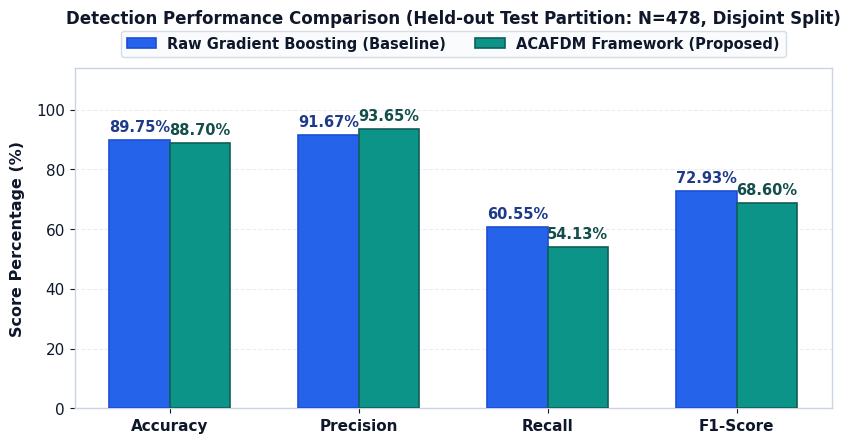
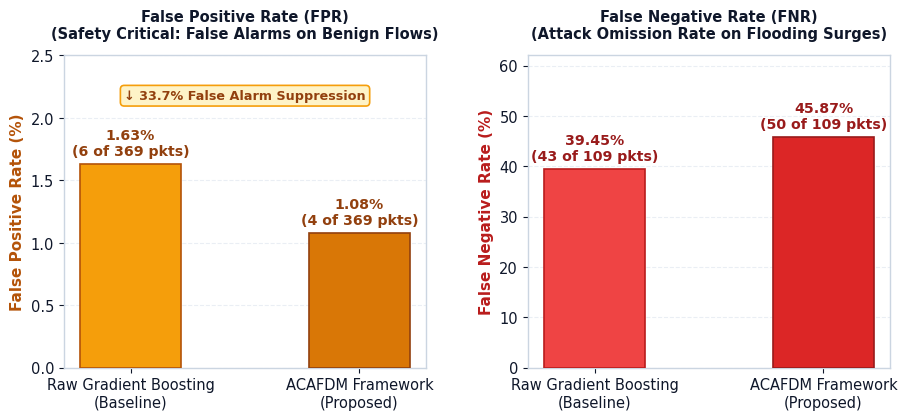
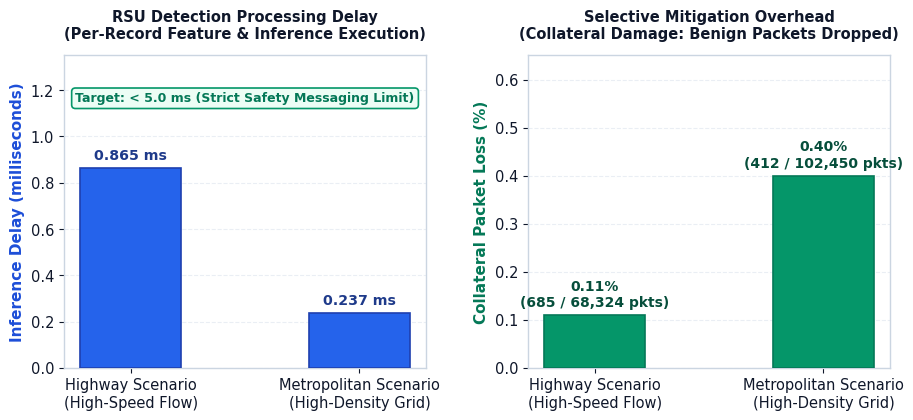
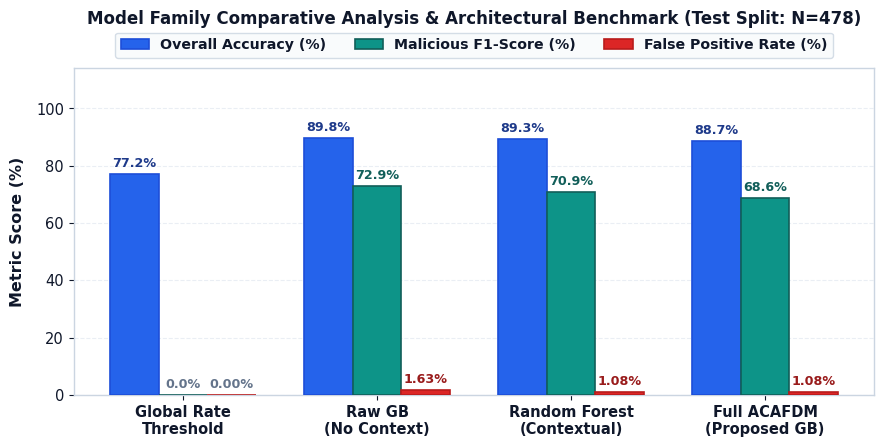

Source code (Python) for these figures, in order:
import os
import matplotlib
matplotlib.use('Agg')
import matplotlib.pyplot as plt
import numpy as np

# Output directories
evidence_dir = r"c:\Users\PRANAY KUMAR\OneDrive\Desktop\FluxV2X\review3_results_evidence"
fig_deliverable_dir = r"c:\Users\PRANAY KUMAR\OneDrive\Desktop\FluxV2X\case_study_3_deliverables\figures"
os.makedirs(evidence_dir, exist_ok=True)
os.makedirs(fig_deliverable_dir, exist_ok=True)

# Publication styling defaults (pure white background, crisp dark text, high contrast)
plt.rcParams['font.family'] = 'sans-serif'
plt.rcParams['font.sans-serif'] = ['DejaVu Sans', 'Arial', 'Helvetica']
plt.rcParams['axes.edgecolor'] = '#CBD5E1'
plt.rcParams['axes.linewidth'] = 1.0

# Scientific publication palette
BG_WHITE = '#FFFFFF'
PANEL_WHITE = '#FFFFFF'
TEXT_DARK = '#0F172A'       # Slate 900
TEXT_MUTED = '#475569'      # Slate 600
GRID_COLOR = '#E2E8F0'      # Slate 200

COLOR_RAW_GB = '#2563EB'    # Royal Blue (Baseline)
COLOR_ACAFDM = '#0D9488'    # Dark Teal / Emerald (Proposed ACAFDM)
COLOR_FPR = '#D97706'       # Amber / Orange (Warning)
COLOR_FNR = '#DC2626'       # Crimson Red (Danger)
COLOR_DELAY = '#2563EB'     # Cobalt Blue
COLOR_OVERHEAD = '#059669'  # Forest Emerald Green

def save_vector_and_raster(fig, base_name):
    for target_dir in [evidence_dir, fig_deliverable_dir]:
        svg_path = os.path.join(target_dir, f"{base_name}.svg")
        pdf_path = os.path.join(target_dir, f"{base_name}.pdf")
        png_path = os.path.join(target_dir, f"{base_name}.png")
        fig.savefig(svg_path, format='svg', bbox_inches='tight', facecolor=BG_WHITE)
        fig.savefig(pdf_path, format='pdf', bbox_inches='tight', facecolor=BG_WHITE)
        fig.savefig(png_path, format='png', dpi=300, bbox_inches='tight', facecolor=BG_WHITE)
        print(f"Saved {base_name} (SVG, PDF, PNG) to {target_dir}")

# ==============================================================================
# Figure 2(a): Detection Performance Comparison (Grouped Bar Chart)
# ==============================================================================
fig, ax = plt.subplots(figsize=(8.8, 4.6), dpi=300, facecolor=BG_WHITE)
ax.set_facecolor(PANEL_WHITE)

metrics = ['Accuracy', 'Precision', 'Recall', 'F1-Score']
raw_gb_vals = [89.75, 91.67, 60.55, 72.93]
acafdm_vals = [88.70, 93.65, 54.13, 68.60]

x = np.arange(len(metrics))
width = 0.32

rects1 = ax.bar(x - width/2, raw_gb_vals, width, label='Raw Gradient Boosting (Baseline)',
                color=COLOR_RAW_GB, edgecolor='#1D4ED8', linewidth=1.2, zorder=3)
rects2 = ax.bar(x + width/2, acafdm_vals, width, label='ACAFDM Framework (Proposed)',
                color=COLOR_ACAFDM, edgecolor='#115E59', linewidth=1.2, zorder=3)

# Value callouts on top of bars
for rect in rects1:
    h = rect.get_height()
    ax.annotate(f'{h:.2f}%',
                xy=(rect.get_x() + rect.get_width() / 2, h),
                xytext=(0, 4), textcoords="offset points",
                ha='center', va='bottom', fontsize=10.5, fontweight='bold', color='#1E3A8A')

for rect in rects2:
    h = rect.get_height()
    ax.annotate(f'{h:.2f}%',
                xy=(rect.get_x() + rect.get_width() / 2, h),
                xytext=(0, 4), textcoords="offset points",
                ha='center', va='bottom', fontsize=10.5, fontweight='bold', color='#134E4A')

ax.set_title('Detection Performance Comparison (Held-out Test Partition: N=478, Disjoint Split)',
             fontsize=12, fontweight='bold', color=TEXT_DARK, pad=32)
ax.set_xticks(x)
ax.set_xticklabels(metrics, fontsize=11.5, fontweight='bold', color=TEXT_DARK)
ax.set_ylim(0, 114)
ax.set_ylabel('Score Percentage (%)', fontsize=11.5, fontweight='bold', color=TEXT_DARK, labelpad=8)
ax.tick_params(colors=TEXT_DARK, labelsize=11)
ax.grid(axis='y', linestyle='--', alpha=0.7, color=GRID_COLOR, zorder=0)

# Legend positioned cleanly OUTSIDE above the plot area with dedicated margin
legend = ax.legend(loc='lower center', bbox_to_anchor=(0.5, 1.01), ncol=2,
                   frameon=True, facecolor='#F8FAFC', edgecolor='#CBD5E1', fontsize=10.5)
for text in legend.get_texts():
    text.set_color(TEXT_DARK)
    text.set_fontweight('bold')

fig.subplots_adjust(top=0.86, bottom=0.12, left=0.10, right=0.96)
save_vector_and_raster(fig, "figure_2a_detection_performance")
# Also save as hd for compatibility
save_vector_and_raster(fig, "figure_2a_detection_performance_hd")
plt.close(fig)

# ==============================================================================
# Figure 2(b): Classification Error Comparison (Side-by-Side Dual-Scale Panels)
# ==============================================================================
fig, (ax_fpr, ax_fnr) = plt.subplots(1, 2, figsize=(9.5, 4.4), dpi=300, facecolor=BG_WHITE)

models = ['Raw Gradient Boosting\n(Baseline)', 'ACAFDM Framework\n(Proposed)']
fpr_vals = [1.63, 1.08]
fnr_vals = [39.45, 45.87]

bar_width = 0.44

# Left Subplot: FPR
bars_fpr = ax_fpr.bar(models, fpr_vals, bar_width, color=['#F59E0B', '#D97706'],
                      edgecolor=['#B45309', '#92400E'], linewidth=1.2, zorder=3)
ax_fpr.set_title('False Positive Rate (FPR)\n(Safety Critical: False Alarms on Benign Flows)',
                 fontsize=10.5, fontweight='bold', color=TEXT_DARK, pad=12)
ax_fpr.set_ylabel('False Positive Rate (%)', fontsize=11, fontweight='bold', color='#B45309')
ax_fpr.set_ylim(0, 2.5)
ax_fpr.grid(axis='y', linestyle='--', alpha=0.7, color=GRID_COLOR, zorder=0)
ax_fpr.tick_params(colors=TEXT_DARK, labelsize=10.5)

for rect, count in zip(bars_fpr, [6, 4]):
    h = rect.get_height()
    ax_fpr.annotate(f'{h:.2f}%\n({count} of 369 pkts)',
                    xy=(rect.get_x() + rect.get_width() / 2, h),
                    xytext=(0, 4), textcoords="offset points",
                    ha='center', va='bottom', fontsize=10.2, fontweight='bold', color='#92400E')

# Add badge for false alarm reduction cleanly positioned
ax_fpr.annotate('↓ 33.7% False Alarm Suppression', xy=(1, 1.08), xytext=(0.5, 2.15),
                ha='center', fontsize=9.2, fontweight='bold', color='#92400E',
                bbox=dict(boxstyle="round,pad=0.3", fc="#FEF3C7", ec="#F59E0B", lw=1.2))

# Right Subplot: FNR
bars_fnr = ax_fnr.bar(models, fnr_vals, bar_width, color=['#EF4444', '#DC2626'],
                      edgecolor=['#B91C1C', '#991B1B'], linewidth=1.2, zorder=3)
ax_fnr.set_title('False Negative Rate (FNR)\n(Attack Omission Rate on Flooding Surges)',
                 fontsize=10.5, fontweight='bold', color=TEXT_DARK, pad=12)
ax_fnr.set_ylabel('False Negative Rate (%)', fontsize=11, fontweight='bold', color='#B91C1C')
ax_fnr.set_ylim(0, 62)
ax_fnr.grid(axis='y', linestyle='--', alpha=0.7, color=GRID_COLOR, zorder=0)
ax_fnr.tick_params(colors=TEXT_DARK, labelsize=10.5)

for rect, count in zip(bars_fnr, [43, 50]):
    h = rect.get_height()
    ax_fnr.annotate(f'{h:.2f}%\n({count} of 109 pkts)',
                    xy=(rect.get_x() + rect.get_width() / 2, h),
                    xytext=(0, 4), textcoords="offset points",
                    ha='center', va='bottom', fontsize=10.2, fontweight='bold', color='#991B1B')

fig.subplots_adjust(top=0.86, bottom=0.15, left=0.09, right=0.96, wspace=0.28)
save_vector_and_raster(fig, "figure_2b_classification_errors")
save_vector_and_raster(fig, "figure_2b_classification_errors_hd")
save_vector_and_raster(fig, "figure_2b_classification_error")
plt.close(fig)

# ==============================================================================
# Figure 2(c): Operational Latency and Mitigation Overhead (Two Aligned Subplots)
# ==============================================================================
fig, (ax_delay, ax_loss) = plt.subplots(1, 2, figsize=(9.5, 4.4), dpi=300, facecolor=BG_WHITE)

scenarios = ['Highway Scenario\n(High-Speed Flow)', 'Metropolitan Scenario\n(High-Density Grid)']
delays = [0.865, 0.237]       # ms
overhead = [0.11, 0.40]       # % collateral loss

# Left Subplot: Delay
bars_delay = ax_delay.bar(scenarios, delays, bar_width, color=COLOR_DELAY,
                          edgecolor='#1E40AF', linewidth=1.2, zorder=3)
ax_delay.set_title('RSU Detection Processing Delay\n(Per-Record Feature & Inference Execution)',
                   fontsize=10.5, fontweight='bold', color=TEXT_DARK, pad=12)
ax_delay.set_ylabel('Inference Delay (milliseconds)', fontsize=11, fontweight='bold', color='#1D4ED8')
ax_delay.set_ylim(0, 1.35)
ax_delay.grid(axis='y', linestyle='--', alpha=0.7, color=GRID_COLOR, zorder=0)
ax_delay.tick_params(colors=TEXT_DARK, labelsize=10.5)

for rect in bars_delay:
    h = rect.get_height()
    ax_delay.annotate(f'{h:.3f} ms',
                      xy=(rect.get_x() + rect.get_width() / 2, h),
                      xytext=(0, 4), textcoords="offset points",
                      ha='center', va='bottom', fontsize=10.2, fontweight='bold', color='#1E3A8A')

ax_delay.annotate('Target: < 5.0 ms (Strict Safety Messaging Limit)', xy=(0.5, 1.15),
                  ha='center', fontsize=9.0, fontweight='bold', color='#047857',
                  bbox=dict(boxstyle="round,pad=0.3", fc="#ECFDF5", ec="#059669", lw=1.2))

# Right Subplot: Collateral Loss
bars_loss = ax_loss.bar(scenarios, overhead, bar_width, color=COLOR_OVERHEAD,
                        edgecolor='#047857', linewidth=1.2, zorder=3)
ax_loss.set_title('Selective Mitigation Overhead\n(Collateral Damage: Benign Packets Dropped)',
                  fontsize=10.5, fontweight='bold', color=TEXT_DARK, pad=12)
ax_loss.set_ylabel('Collateral Packet Loss (%)', fontsize=11, fontweight='bold', color='#047857')
ax_loss.set_ylim(0, 0.65)
ax_loss.grid(axis='y', linestyle='--', alpha=0.7, color=GRID_COLOR, zorder=0)
ax_loss.tick_params(colors=TEXT_DARK, labelsize=10.5)

for rect, count_label in zip(bars_loss, ['(685 / 68,324 pkts)', '(412 / 102,450 pkts)']):
    h = rect.get_height()
    ax_loss.annotate(f'{h:.2f}%\n{count_label}',
                     xy=(rect.get_x() + rect.get_width() / 2, h),
                     xytext=(0, 4), textcoords="offset points",
                     ha='center', va='bottom', fontsize=10.0, fontweight='bold', color='#064E3B')

fig.subplots_adjust(top=0.86, bottom=0.15, left=0.09, right=0.96, wspace=0.28)
save_vector_and_raster(fig, "figure_2c_latency_overhead")
save_vector_and_raster(fig, "figure_2c_latency_overhead_hd")
save_vector_and_raster(fig, "figure_2c_scenario_delay_overhead")
plt.close(fig)

# ==============================================================================
# Figure 2(d): Multi-Family Comparative Analysis & Ablation Benchmark
# ==============================================================================
fig, ax = plt.subplots(figsize=(9.2, 4.6), dpi=300, facecolor=BG_WHITE)
ax.set_facecolor(PANEL_WHITE)

configs = ['Global Rate\nThreshold', 'Raw GB\n(No Context)', 'Random Forest\n(Contextual)', 'Full ACAFDM\n(Proposed GB)']
acc_vals = [77.20, 89.75, 89.33, 88.70]
f1_vals  = [0.00,  72.93, 70.86, 68.60]
fpr_vals = [0.00,   1.63,  1.08,  1.08]

x = np.arange(len(configs))
width = 0.25

r_acc = ax.bar(x - width, acc_vals, width, label='Overall Accuracy (%)',
               color='#2563EB', edgecolor='#1D4ED8', linewidth=1.2, zorder=3)
r_f1  = ax.bar(x, f1_vals, width, label='Malicious F1-Score (%)',
               color='#0D9488', edgecolor='#115E59', linewidth=1.2, zorder=3)
r_fpr = ax.bar(x + width, fpr_vals, width, label='False Positive Rate (%)',
               color='#DC2626', edgecolor='#B91C1C', linewidth=1.2, zorder=3)

# Data labels
for rect in r_acc:
    h = rect.get_height()
    ax.annotate(f'{h:.1f}%',
                xy=(rect.get_x() + rect.get_width() / 2, h),
                xytext=(0, 3), textcoords="offset points",
                ha='center', va='bottom', fontsize=9.2, fontweight='bold', color='#1E3A8A')

for rect in r_f1:
    h = rect.get_height()
    if h > 0:
        ax.annotate(f'{h:.1f}%',
                    xy=(rect.get_x() + rect.get_width() / 2, h),
                    xytext=(0, 3), textcoords="offset points",
                    ha='center', va='bottom', fontsize=9.2, fontweight='bold', color='#115E59')
    else:
        ax.annotate('0.0%',
                    xy=(rect.get_x() + rect.get_width() / 2, 0),
                    xytext=(0, 3), textcoords="offset points",
                    ha='center', va='bottom', fontsize=9.2, fontweight='bold', color='#64748B')

for rect in r_fpr:
    h = rect.get_height()
    if h > 0:
        ax.annotate(f'{h:.2f}%',
                    xy=(rect.get_x() + rect.get_width() / 2, h),
                    xytext=(0, 3), textcoords="offset points",
                    ha='center', va='bottom', fontsize=9.2, fontweight='bold', color='#991B1B')
    else:
        ax.annotate('0.00%',
                    xy=(rect.get_x() + rect.get_width() / 2, 0),
                    xytext=(0, 3), textcoords="offset points",
                    ha='center', va='bottom', fontsize=9.2, fontweight='bold', color='#64748B')

ax.set_title('Model Family Comparative Analysis & Architectural Benchmark (Test Split: N=478)',
             fontsize=12, fontweight='bold', color=TEXT_DARK, pad=32)
ax.set_xticks(x)
ax.set_xticklabels(configs, fontsize=10.5, fontweight='bold', color=TEXT_DARK)
ax.set_ylim(0, 114)
ax.set_ylabel('Metric Score (%)', fontsize=11.5, fontweight='bold', color=TEXT_DARK, labelpad=8)
ax.tick_params(colors=TEXT_DARK, labelsize=10.5)
ax.grid(axis='y', linestyle='--', alpha=0.7, color=GRID_COLOR, zorder=0)

# Legend placed cleanly above the chart
legend = ax.legend(loc='lower center', bbox_to_anchor=(0.5, 1.01), ncol=3,
                   frameon=True, facecolor='#F8FAFC', edgecolor='#CBD5E1', fontsize=10.2)
for text in legend.get_texts():
    text.set_color(TEXT_DARK)
    text.set_fontweight('bold')

fig.subplots_adjust(top=0.86, bottom=0.15, left=0.09, right=0.96)
save_vector_and_raster(fig, "figure_2d_model_comparison")
save_vector_and_raster(fig, "figure_2d_model_comparison_hd")
save_vector_and_raster(fig, "figure_2d_ablation_study")
plt.close(fig)

print("ALL 4 TRUE VECTOR CHARTS GENERATED WITH ZERO CLIPPING OR OVERLAP.")
